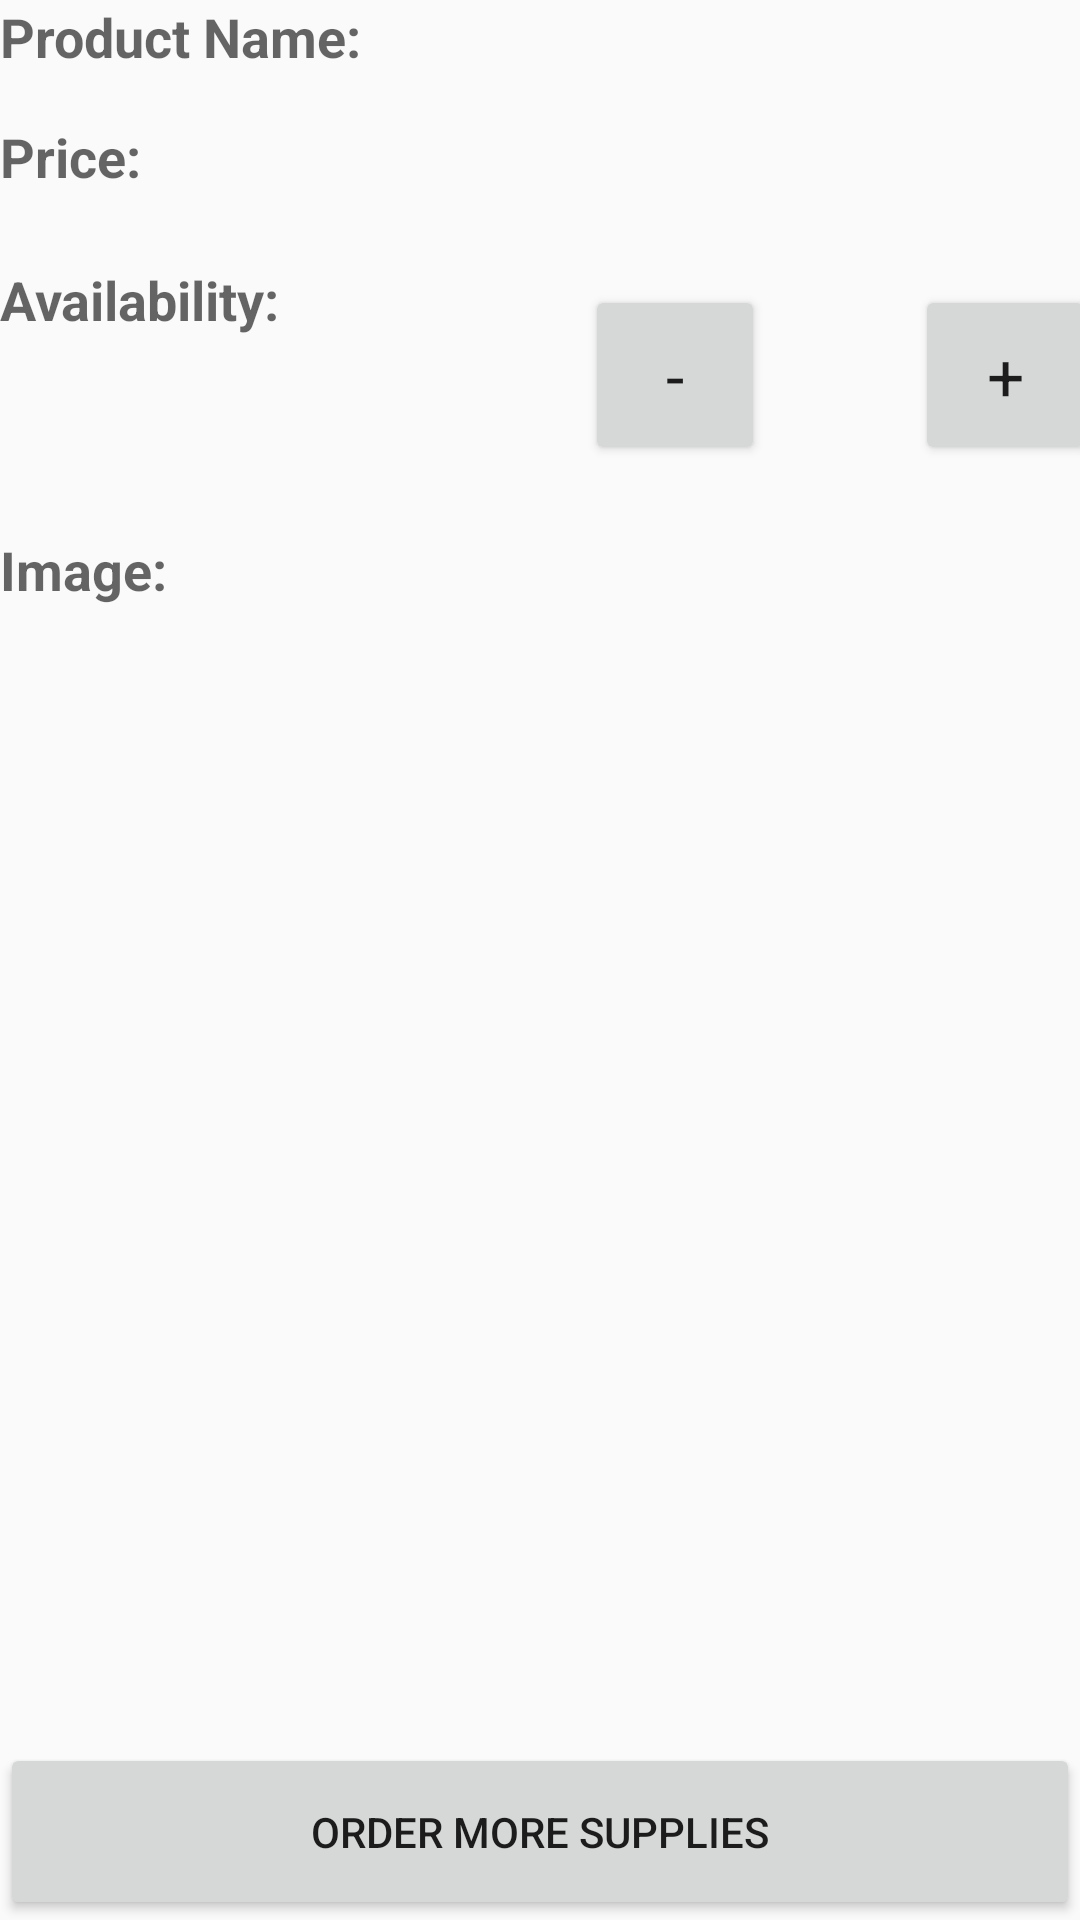

Android layout source for this screen:
<!-- AndroidManifest.xml: application theme AppTheme -->
<!-- res/layout/activity_detail.xml -->
<?xml version="1.0" encoding="utf-8"?>
<RelativeLayout xmlns:android="http://schemas.android.com/apk/res/android"
    android:orientation="vertical"
    android:layout_width="match_parent"
    android:layout_height="match_parent"
    android:layout_margin="@dimen/activity_margin">

    
    <TextView
        android:id="@+id/product_name_label"
        style="@style/detail_label"
        android:text="@string/product_name_label"/>

    <TextView
        android:id="@+id/product_name"
        android:gravity="right"
        style="@style/detail_value"
        android:layout_toRightOf="@id/product_name_label"/>

    
    <TextView
        android:id="@+id/product_price_label"
        style="@style/detail_label"
        android:text="@string/product_price_label"
        android:layout_below="@id/product_name_label"/>

    <TextView
        android:id="@+id/product_price"
        style="@style/detail_value"
        android:gravity="right"
        android:layout_below="@id/product_name_label"
        android:layout_toRightOf="@id/product_price_label"/>

    

    <TextView
        android:id="@+id/product_availability_label"
        style="@style/detail_label"
        android:text="@string/product_availability_label"
        android:layout_below="@id/product_price_label"
        android:gravity="center_vertical" />

    <LinearLayout
        android:id="@+id/availability_container"
        android:layout_width="match_parent"
        android:layout_height="wrap_content"
        android:layout_alignParentRight="true"
        android:layout_below="@id/product_price_label"
        android:layout_toRightOf="@id/product_availability_label">

        <Button
            android:id="@+id/decrease_count_button"
            style="@style/adjust_count_button"
            android:text="-"/>

        <TextView
            android:id="@+id/product_availability"
            android:layout_height="60dp"
            android:layout_width="wrap_content"
            android:layout_marginLeft="10dp"
            android:layout_marginRight="10dp"
            android:textAppearance="?android:textAppearanceMedium"
            android:layout_gravity="center"
            android:gravity="center" />

        <Button
            android:id="@+id/increase_count_button"
            style="@style/adjust_count_button"
            android:text="+"/>

    </LinearLayout>

    <TextView
        android:id="@+id/product_image_label"
        style="@style/detail_label"
        android:text="@string/product_image_label"
        android:layout_below="@id/availability_container"
        android:gravity="center_vertical" />

    <ImageView
        android:id="@+id/product_image_detail"
        android:layout_width="match_parent"
        android:layout_height="match_parent"
        android:layout_below="@id/availability_container"/>

    <Button
        android:id="@+id/supply_order_button"
        android:layout_width="match_parent"
        android:layout_height="wrap_content"
        android:text="@string/supplier_order_button"
        android:padding="20dp"
        android:layout_alignParentBottom="true"/>
</RelativeLayout>
<!-- resources referenced by this layout -->
<resources>
  <string name="product_availability_label">Availability: </string>
  <string name="product_image_label">Image: </string>
  <string name="product_name_label">Product Name:</string>
  <string name="product_price_label">Price: </string>
  <string name="supplier_order_button">Order More Supplies</string>
  <style name="adjust_count_button">
          <item name="android:layout_width">60dp</item>
          <item name="android:layout_height">60dp</item>
          <item name="android:layout_margin">15dp</item>
          <item name="android:textAppearance">?android:textAppearanceLarge</item>
      </style>
  <style name="detail_label">
          <item name="android:layout_height">40dp</item>
          <item name="android:layout_width">180dp</item>
          <item name="android:textAppearance">?android:textAppearanceMedium</item>
          <item name="android:textStyle">bold</item>
          <item name="android:layout_gravity">center</item>
      </style>
  <style name="detail_value">
          <item name="android:layout_width">wrap_content</item>
          <item name="android:layout_height">40dp</item>
          <item name="android:textAppearance">?android:textAppearanceMedium</item>
          <item name="android:layout_alignParentRight">true</item>
      </style>
  <style name="AppTheme" parent="Theme.AppCompat.Light.DarkActionBar">
          
          <item name="colorPrimary">@color/colorPrimary</item>
          <item name="colorPrimaryDark">@color/colorPrimaryDark</item>
          <item name="colorAccent">@color/colorAccent</item>
      </style>
  <!-- not gathered from this repository: default colours our renderer supplied (Android Studio template values) -->
  <color name="colorPrimary">#FF6200EE</color>
  <color name="colorPrimaryDark">#FF3700B3</color>
  <color name="colorAccent">#FF03DAC5</color>
</resources>
